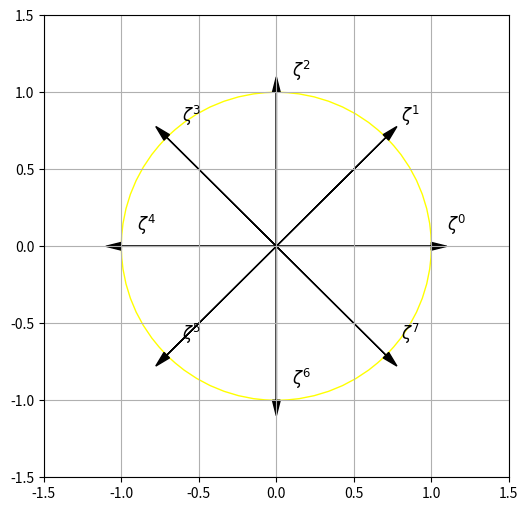

Reproduce this figure in Python.
# import numpy as np
# import matplotlib.pyplot as plt

# # 设置单位圆
# theta = np.linspace(0, 2 * np.pi, 500)
# x = np.cos(theta)
# y = np.sin(theta)

# # 定义复数 ζ = e^(-2πi/N)
# N = 8  # 例如 N=8
# k = 1  # 选择第一个点
# zeta_real = np.cos(-2 * np.pi * k / N)
# zeta_imag = np.sin(-2 * np.pi * k / N)

# # 创建图形
# plt.figure(figsize=(6, 6))

# # 绘制单位圆
# plt.plot(x, y, label="单位圆", color="gold")

# # 绘制坐标轴
# plt.axhline(0, color='black', linewidth=0.8, linestyle="--")
# plt.axvline(0, color='black', linewidth=0.8, linestyle="--")

# # 绘制复数 ζ 的向量
# plt.quiver(0, 0, zeta_real, zeta_imag, angles='xy', scale_units='xy', scale=1, color="gray", label=r"$\zeta$")

# # 标注单位圆上的关键点
# plt.text(1.1, 0, "1", fontsize=12)
# plt.text(-1.3, 0, "-1", fontsize=12)
# plt.text(0.1, 1.1, "i", fontsize=12)
# plt.text(0.1, -1.3, "-i", fontsize=12)

# # 添加公式 ζ = e^(-2πi/N)
# plt.text(0.5, -1.5, r"$\zeta = e^{-2\pi i / N}$", fontsize=14, color="black")

# # 设置图形范围和比例
# plt.xlim(-1.5, 1.5)
# plt.ylim(-1.5, 1.5)
# plt.gca().set_aspect('equal', adjustable='box')

# # 隐藏网格线
# plt.grid(False)

# # 保存为文件
# plt.savefig("complex_unit_circle.png", dpi=300, bbox_inches='tight', transparent=True)
#   # 保存为 PNG 文件，分辨率为 300 DPI

# # 如果不需要显示图片，可以注释掉 plt.show()
# # plt.show()

import numpy as np
import matplotlib.pyplot as plt

# 创建一个新的图形
plt.figure(figsize=(6, 6))

# 创建一个单位圆
circle = plt.Circle((0, 0), 1, fill=False, color='yellow')
fig = plt.gcf()
fig.gca().add_artist(circle)

# 计算8次单位根
n = 8
roots = np.exp(2j * np.pi * np.arange(n) / n)

# 绘制箭头和标注
for i, root in enumerate(roots):
    plt.arrow(0, 0, root.real, root.imag, head_width=0.05, head_length=0.1, fc='k', ec='k')
    plt.text(root.real + 0.1, root.imag + 0.1, f'$\zeta^{i}$', fontsize=12)

# 设置坐标轴范围和网格
plt.xlim(-1.5, 1.5)
plt.ylim(-1.5, 1.5)
plt.grid(True)

# 显示图形
plt.savefig("complex_unit_circle1.png", dpi=300, bbox_inches='tight', transparent=True)
